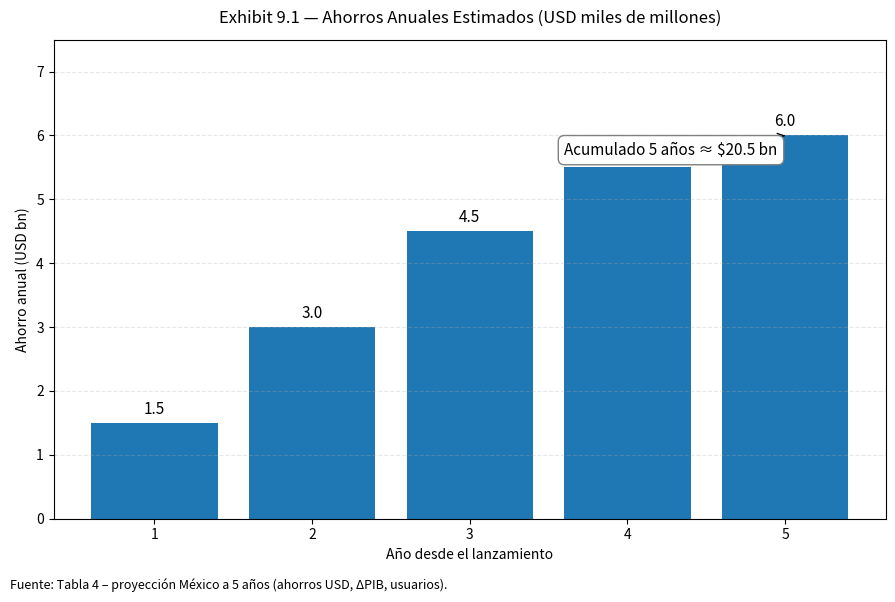

Source code (Python): (Note: this script raises an exception after producing the figure.)
# Exhibit 9 — México (5 años): ahorros, ΔPIB y usuarios
# Reglas: matplotlib (sin seaborn), un gráfico por figura, sin especificar colores.
import matplotlib.pyplot as plt

# --------------------------- 
# Datos validados (Tabla 4)
# --------------------------- 
years = [1, 2, 3, 4, 5]
savings_usd_bn = [1.5, 3.0, 4.5, 5.5, 6.0]          # Ahorros anuales (USD bn)
delta_gdp_pct = [0.10, 0.20, 0.35, 0.45, 0.50]      # Δ PIB (%)
new_users_m = [5, 10, 14, 17, 18]                   # Nuevos individuos (millones)

foot_base = "Fuente: Tabla 4 – proyección México a 5 años (ahorros USD, ΔPIB, usuarios)."

# --------------------------- 
# Exhibit 9.1 — Ahorros anuales (USD bn) + callout acumulado
# --------------------------- 
fig1, ax1 = plt.subplots(figsize=(9, 6))
bars1 = ax1.bar(years, savings_usd_bn)

ax1.set_title("Exhibit 9.1 — Ahorros Anuales Estimados (USD miles de millones)", pad=12)
ax1.set_xlabel("Año desde el lanzamiento")
ax1.set_ylabel("Ahorro anual (USD bn)")
ax1.set_xticks(years)
ax1.set_ylim(0, max(savings_usd_bn) * 1.25)
ax1.yaxis.grid(True, linestyle="--", alpha=0.3)

for b, v in zip(bars1, savings_usd_bn):
    ax1.text(b.get_x() + b.get_width()/2, v + 0.08, f"{v:.1f}", ha="center", va="bottom", fontsize=11)

cum_savings = sum(savings_usd_bn)
ax1.annotate(f"Acumulado 5 años ≈ ${cum_savings:.1f} bn",
             xy=(5, savings_usd_bn[-1]), xytext=(3.6, max(savings_usd_bn)*0.95),
             arrowprops=dict(arrowstyle='->', lw=1),
             bbox=dict(boxstyle="round,pad=0.4", fc="white", ec="gray", lw=1), fontsize=11)

plt.figtext(0.01, 0.01, foot_base, ha="left", fontsize=9)

plt.tight_layout(rect=[0, 0.03, 1, 1])
png_91 = "/Users/<user>/Desktop/SAVI-Banxico/0_Analisis_Cuantitativo/Results/Nuevos/Exhibit9_1_Ahorros_Anuales_USD.png"
svg_91 = "/Users/<user>/Desktop/SAVI-Banxico/0_Analisis_Cuantitativo/Results/Nuevos/Exhibit9_1_Ahorros_Anuales_USD.svg"
plt.savefig(png_91, dpi=300, bbox_inches="tight")
plt.savefig(svg_91, bbox_inches="tight")


# --------------------------- 
# Exhibit 9.2 — Contribución adicional al PIB (%) + validación externa
# --------------------------- 
fig2, ax2 = plt.subplots(figsize=(9, 6))
bars2 = ax2.bar(years, delta_gdp_pct)

ax2.set_title("Exhibit 9.2 — Contribución Adicional al Crecimiento del PIB (%)", pad=12)
ax2.set_xlabel("Año desde el lanzamiento")
ax2.set_ylabel("Δ PIB (%)")
ax2.set_xticks(years)
ax2.set_ylim(0, max(delta_gdp_pct) * 1.25)
ax2.yaxis.grid(True, linestyle="--", alpha=0.3)

for b, v in zip(bars2, delta_gdp_pct):
    ax2.text(b.get_x() + b.get_width()/2, v + 0.015, f"{v:.2f}%", ha="center", va="bottom", fontsize=11)

# Validación externa (benchmark Brasil ACI/Cebr 2.08% 2026)
ax2.annotate("Benchmark Brasil (ACI/Cebr):\n≈ 2.08% del PIB (2026)",
             xy=(5, delta_gdp_pct[-1]), xytext=(3.6, max(delta_gdp_pct)*0.95),
             arrowprops=dict(arrowstyle='->', lw=1),
             bbox=dict(boxstyle="round,pad=0.4", fc="white", ec="gray", lw=1), fontsize=11)

plt.figtext(0.01, 0.01, foot_base + " Validación externa: ACI Worldwide & Cebr (2022).", ha="left", fontsize=9)

plt.tight_layout(rect=[0, 0.03, 1, 1])
png_92 = "/Users/<user>/Desktop/SAVI-Banxico/0_Analisis_Cuantitativo/Results/Nuevos/Exhibit9_2_Contribucion_PIB.png"
svg_92 = "/Users/<user>/Desktop/SAVI-Banxico/0_Analisis_Cuantitativo/Results/Nuevos/Exhibit9_2_Contribucion_PIB.svg"
plt.savefig(png_92, dpi=300, bbox_inches="tight")
plt.savefig(svg_92, bbox_inches="tight")


# --------------------------- 
# Exhibit 9.3 — Nuevos individuos (M)
# --------------------------- 
fig3, ax3 = plt.subplots(figsize=(9, 6))
bars3 = ax3.bar(years, new_users_m)

ax3.set_title("Exhibit 9.3 — Nuevos Individuos Incorporados al Sistema Financiero (Millones)", pad=12)
ax3.set_xlabel("Año desde el lanzamiento")
ax3.set_ylabel("Millones de personas")
ax3.set_xticks(years)
ax3.set_ylim(0, max(new_users_m) * 1.25)
ax3.yaxis.grid(True, linestyle="--", alpha=0.3)

for b, v in zip(bars3, new_users_m):
    ax3.text(b.get_x() + b.get_width()/2, v + 0.3, f"{v} M", ha="center", va="bottom", fontsize=11)

plt.figtext(0.01, 0.01, foot_base, ha="left", fontsize=9)

plt.tight_layout(rect=[0, 0.03, 1, 1])
png_93 = "/Users/<user>/Desktop/SAVI-Banxico/0_Analisis_Cuantitativo/Results/Nuevos/Exhibit9_3_Nuevos_Usuarios.png"
svg_93 = "/Users/<user>/Desktop/SAVI-Banxico/0_Analisis_Cuantitativo/Results/Nuevos/Exhibit9_3_Nuevos_Usuarios.svg"
plt.savefig(png_93, dpi=300, bbox_inches="tight")
plt.savefig(svg_93, bbox_inches="tight")

png_91, svg_91, png_92, svg_92, png_93, svg_93
